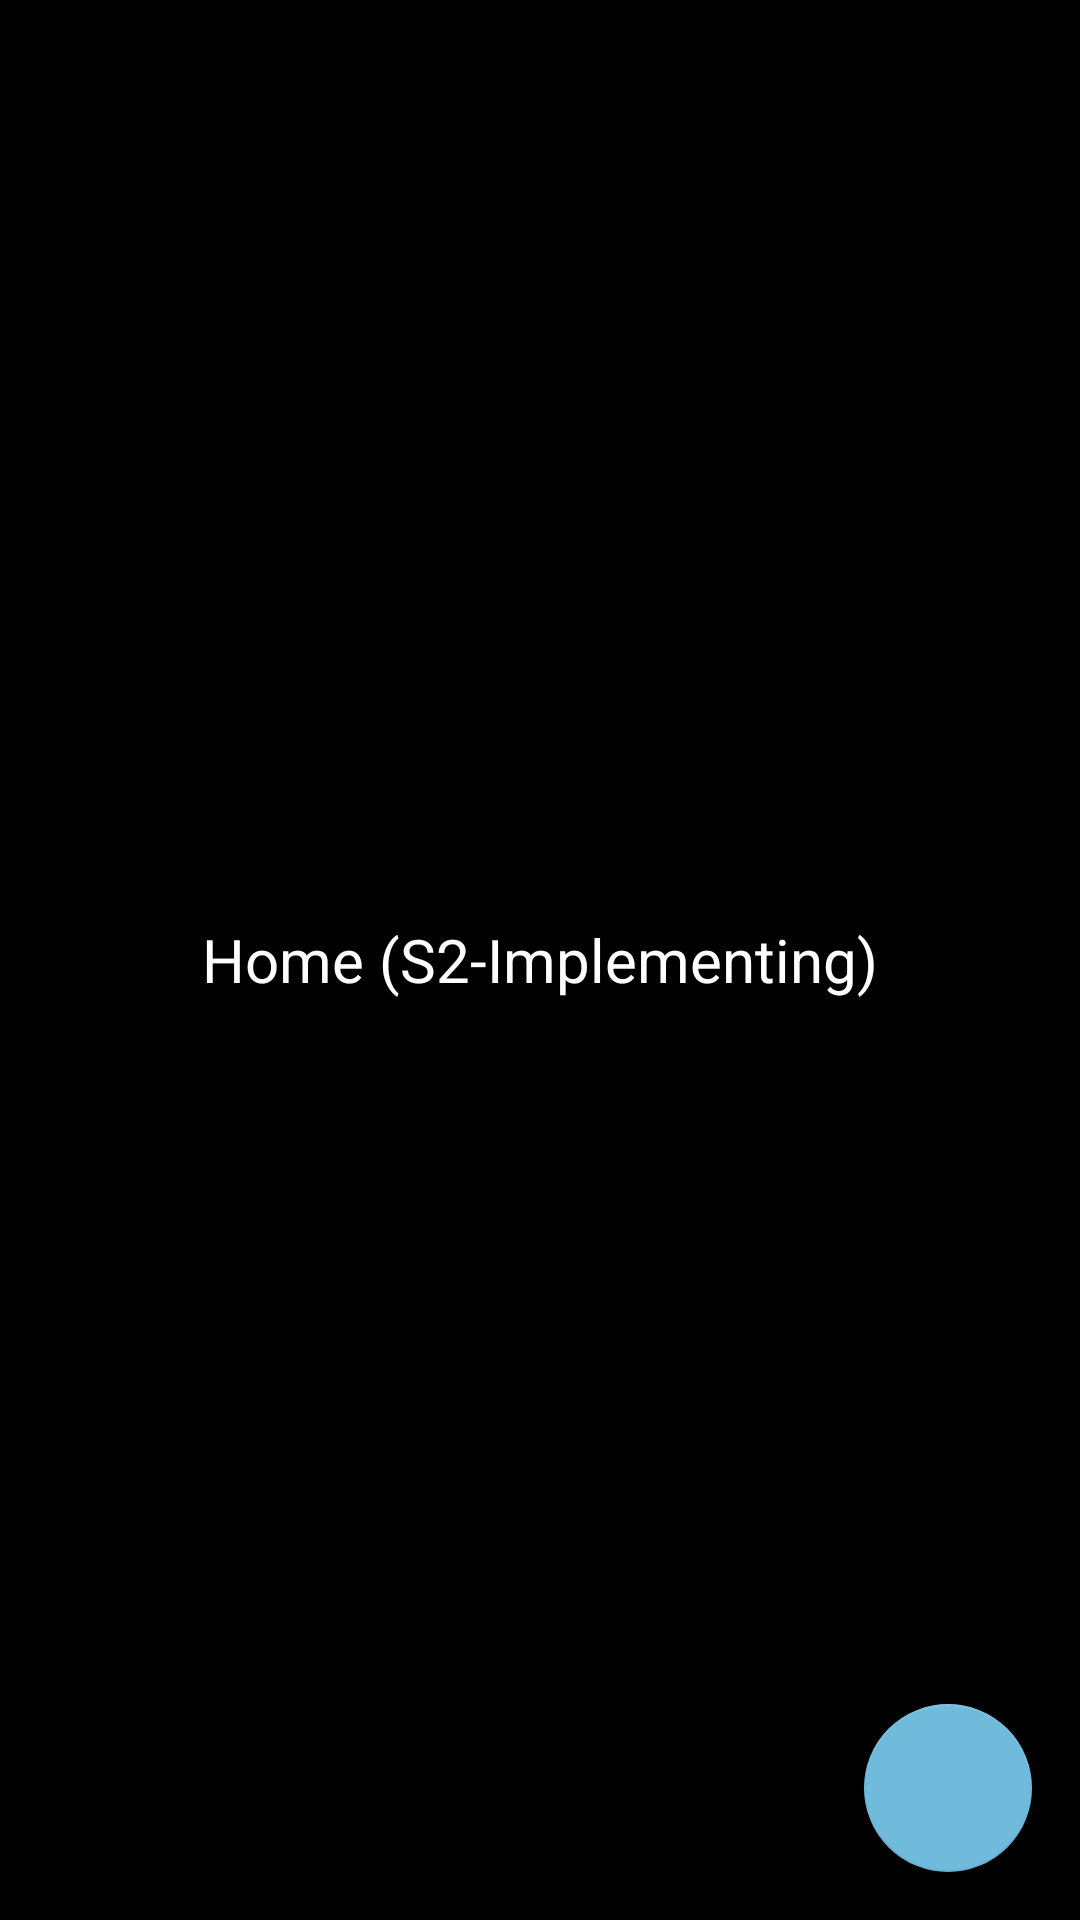

The Android layout XML behind this screen, and the referenced resources:
<!-- AndroidManifest.xml: application theme Theme.DementiaCare -->
<!-- res/layout/fragment_home.xml -->
<?xml version="1.0" encoding="utf-8"?>
<FrameLayout xmlns:android="http://schemas.android.com/apk/res/android"
    xmlns:tools="http://schemas.android.com/tools"
    android:layout_width="match_parent"
    android:layout_height="match_parent"
    tools:context=".ui.home.HomeFragment"
    android:background="@color/black"
    >

    <TextView
        android:layout_width="wrap_content"
        android:layout_height="wrap_content"
        android:text="Home (S2-Implementing)"
        android:textColor="@color/white"
        android:layout_gravity="center"
        android:textSize="20dp"
        />
    <com.google.android.material.floatingactionbutton.FloatingActionButton
        android:id="@+id/floating_action_button"
        android:layout_width="wrap_content"
        android:layout_height="wrap_content"
        android:layout_gravity="bottom|right"
        android:layout_margin="16dp" />

</FrameLayout>
<!-- resources referenced by this layout -->
<resources>
  <color name="black">#FF000000</color>
  <color name="white">#FFFFFFFF</color>
  <style name="Theme.DementiaCare" parent="Theme.MaterialComponents.Light.NoActionBar">
          
          <item name="colorPrimary">@color/purple_500</item>
          <item name="colorPrimaryVariant">@color/purple_700</item>
          <item name="colorOnPrimary">@color/white</item>
          
          <item name="colorSecondary">@color/teal_200</item>
          <item name="colorSecondaryVariant">@color/teal_700</item>
          <item name="colorOnSecondary">@color/black</item>
          
          <item name="android:statusBarColor" tools:targetApi="l">?attr/colorPrimaryVariant</item>
          
      </style>
  <color name="purple_500">#FF6200EE</color>
  <color name="purple_700">#FF3700B3</color>
  <color name="teal_200">#70BBDB</color>
  <color name="teal_700">#FF018786</color>
</resources>
